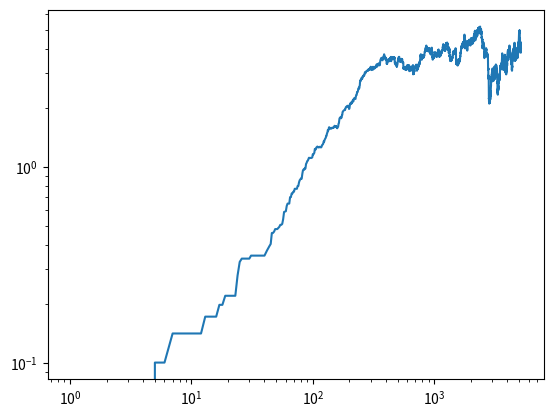
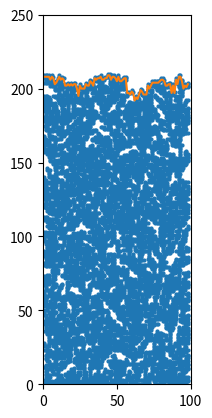

The matplotlib source for these figures, in order:
import numpy as np
import matplotlib.pyplot as plt
from tqdm import tqdm
import itertools


# Program for simulation of Ballistic Deposition.

""" Authours:
        Amirhossein Rezaei
        Paria Norouzi Nik
        Ali Farhadi
        Amirhossein Sar Kaboudi

"""
np.random.seed(42)

def find_height(arr):
    """ finds the height of the surface """
    h = len(arr)
    for y in range(h - 1, -1, -1):
        if arr[y] == 1:
            return y
    else:
        return 0


def BD(surface, particles):
    """ performs the Ballistic Deposition algorithm """
    l, h = surface.shape
    maxs = []
    for _ in tqdm(range(particles)):
        pos = int(np.random.uniform(1, l - 1))
        arr_h1 = find_height(surface[pos - 1,:])
        arr_h2 = find_height(surface[pos, :])
        arr_h3 = find_height(surface[pos + 1, :])
        max_ = max(arr_h1, arr_h2, arr_h3)
        
        if max_ < h:
            if surface[pos,max_] == 1:
                surface[pos, max_+1] = 1
                continue
            elif max_ == -1:
                surface[pos, 0] = 1
                continue
            else:
                surface[pos, max_] = 1

        max_i = []
        for i in range(1,l-1):
            max_i.append([i, find_height(surface[i, :])-1])
        maxs.append(max_i)
    maxs = np.array(maxs)

    return surface , maxs 

  
def find_ones(surface):
    """ finds all the position of particles in the surface """
    XY = []
    for ix, x in enumerate(surface):
      for iy, y in enumerate(x):
        if y == 1:
          XY.append([ix, iy])
    return np.array(XY)

def plot_BD(l = 100, h = 250, particles = 10000, mid_bar = False, bar_height = 50):
    """ Plot surface using Ballistic Deposition """
    
    surface = np.zeros([l, h])

    if mid_bar:
        surface[l//2, :bar_height] = 1

    surface , maxs = BD(surface, particles)
    wt = []
    for i in maxs:
        wt.append(np.std(i,axis=0)[1])
    
    plt.plot(wt)
    plt.xscale('log')
    plt.yscale('log')
    plt.show()
    
    XY = find_ones(surface)
    plt.plot(XY[:, 0], XY[:, 1], 'o', markersize = 2)
    plt.plot(maxs[-1][:,0], maxs[-1][:,1])
    plt.xlim([0, l])
    plt.ylim([0, h])
    plt.gca().set_aspect('equal')
    plt.show()


def main():
    plot_BD()


if __name__ == '__main__':
    main()
